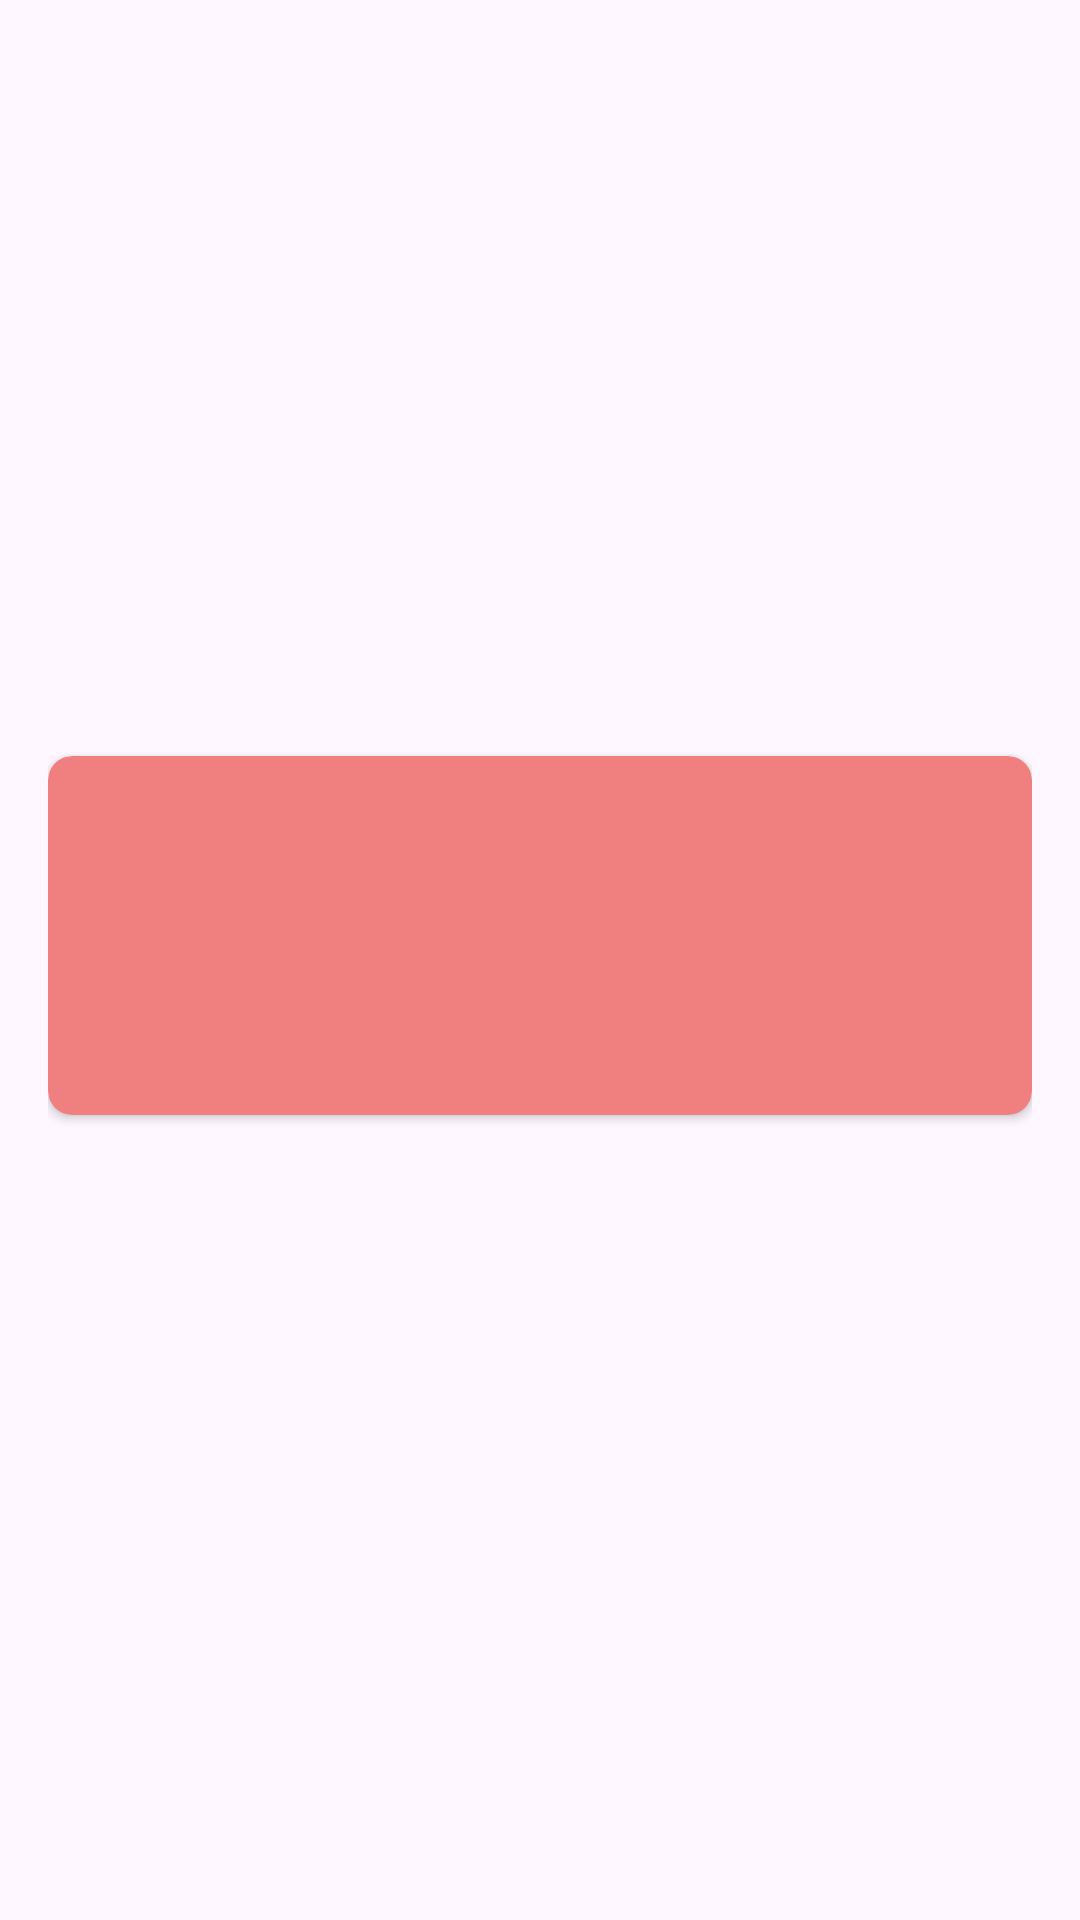

Write the Android layout XML for this screen, with the resource values it uses.
<!-- AndroidManifest.xml: application theme Theme.Responsi1MobileH1D023096 -->
<!-- res/layout/activity_coach.xml -->
<?xml version="1.0" encoding="utf-8"?>
<LinearLayout xmlns:android="http://schemas.android.com/apk/res/android"
    xmlns:app="http://schemas.android.com/apk/res-auto"
    xmlns:tools="http://schemas.android.com/tools"
    android:layout_width="match_parent"
    android:layout_height="match_parent"
    android:orientation="vertical"
    android:gravity="center_horizontal"
    android:padding="16dp"
    tools:context=".PelatihActivity">

    <ImageView
        android:id="@+id/img_coach_or_crest"
        android:layout_width="match_parent"
        android:layout_height="220dp"
        android:scaleType="centerCrop"
        android:layout_marginBottom="16dp"
        tools:src="@drawable/pelatih" />

    <androidx.cardview.widget.CardView
        android:id="@+id/card_deskripsi"
        android:layout_width="match_parent"
        android:layout_height="wrap_content"
        app:cardBackgroundColor="#F08080"
        app:cardCornerRadius="8dp">

        <LinearLayout
            android:layout_width="match_parent"
            android:layout_height="wrap_content"
            android:orientation="vertical"
            android:gravity="center_horizontal"
            android:padding="16dp">

            <TextView
                android:id="@+id/tv_coach_name"
                android:layout_width="wrap_content"
                android:layout_height="wrap_content"
                android:textSize="24sp"
                android:textStyle="bold"
                android:textColor="@android:color/black"
                tools:text="Nama Pelatih" />

            <TextView
                android:id="@+id/tv_date_of_birth"
                android:layout_width="wrap_content"
                android:layout_height="wrap_content"
                android:layout_marginTop="8dp"
                android:textSize="16sp"
                android:textColor="@android:color/black"
                tools:text="Tanggal Lahir" />

            <TextView
                android:id="@+id/tv_nationality"
                android:layout_width="wrap_content"
                android:layout_height="wrap_content"
                android:layout_marginTop="4dp"
                android:textSize="16sp"
                android:textColor="@android:color/black"
                tools:text="Kebangsaan" />
        </LinearLayout>

    </androidx.cardview.widget.CardView>

</LinearLayout>
<!-- resources referenced by this layout -->
<resources>
  <!-- drawable pelatih: png bitmap (drawable, 339201 bytes) -->
  <style name="Theme.Responsi1MobileH1D023096" parent="Base.Theme.Responsi1MobileH1D023096" />
  <style name="Base.Theme.Responsi1MobileH1D023096" parent="Theme.Material3.DayNight.NoActionBar">
          
          
      </style>
</resources>
